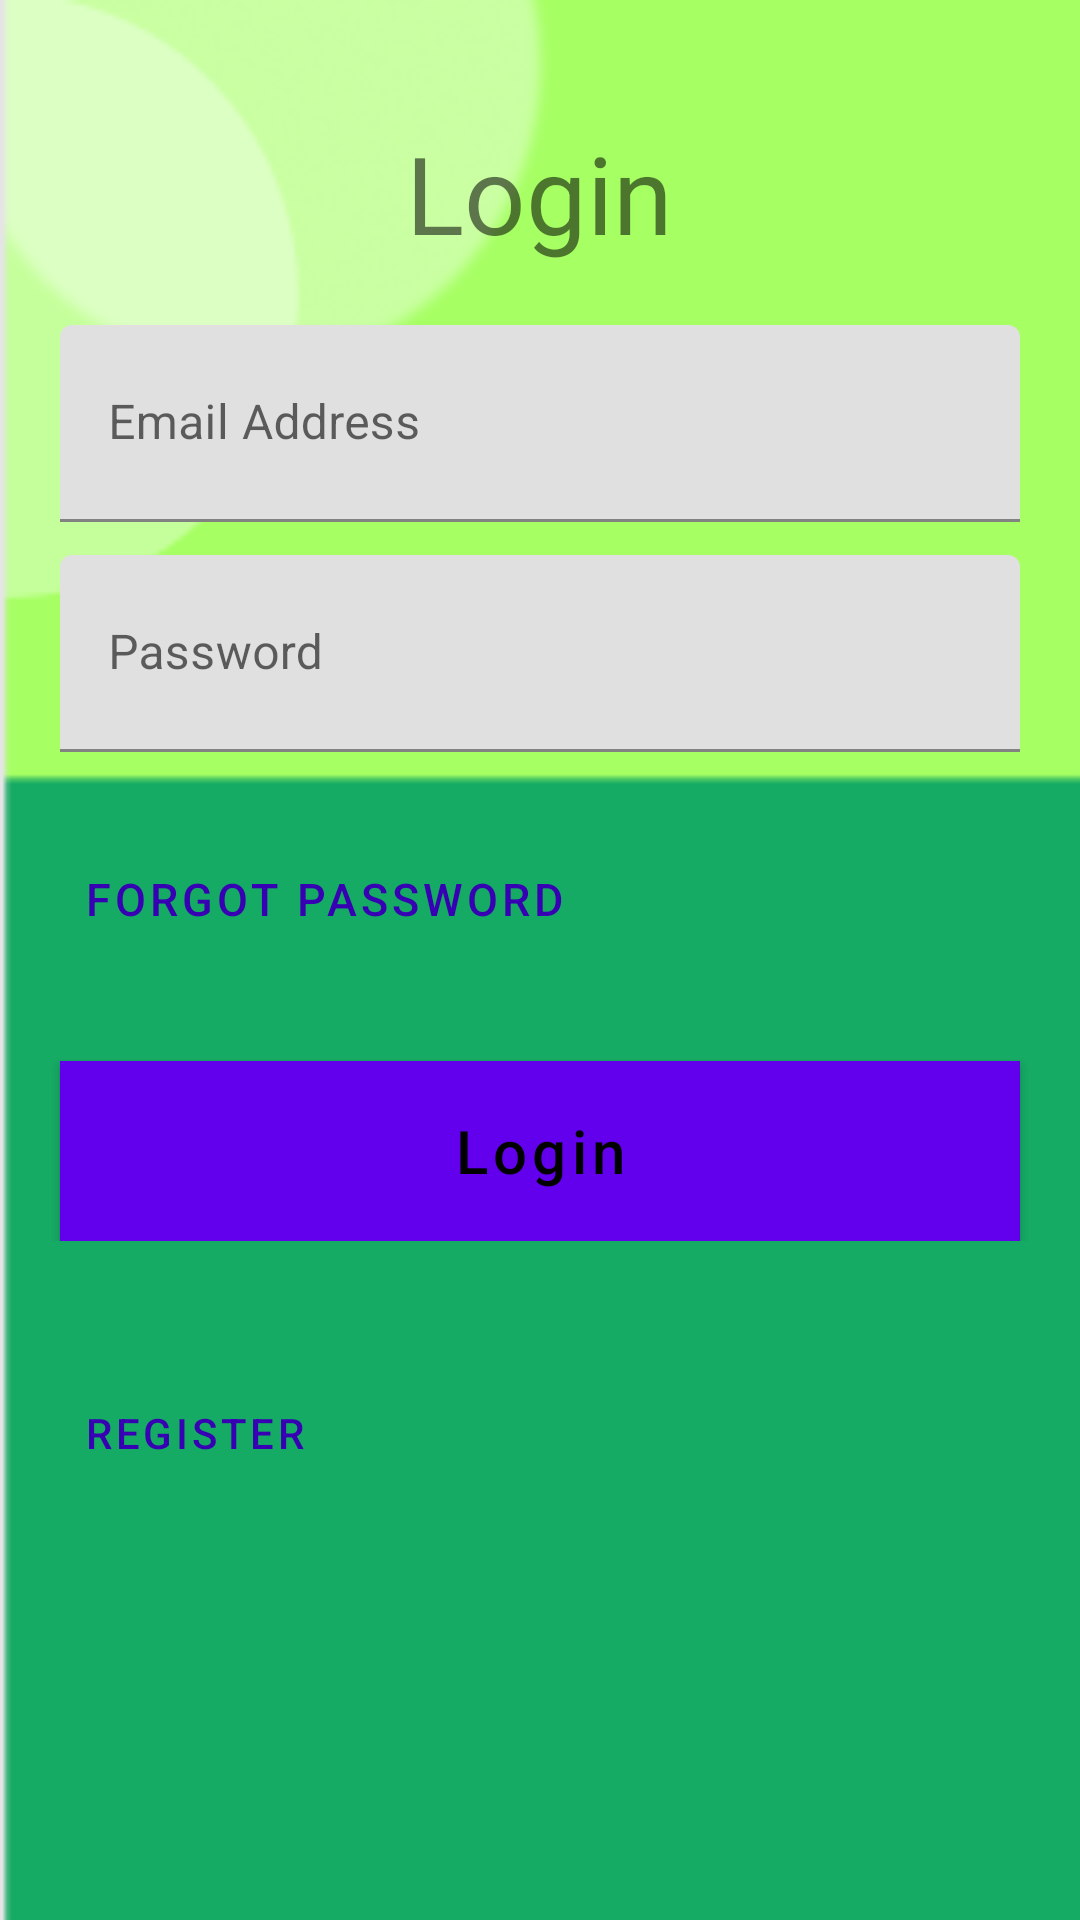

Layout XML and referenced resources for this Android screen:
<!-- AndroidManifest.xml: application theme AppTheme -->
<!-- res/layout/fragment_login.xml -->
<?xml version="1.0" encoding="utf-8"?>
<ScrollView xmlns:android="http://schemas.android.com/apk/res/android"
    xmlns:tools="http://schemas.android.com/tools"
    android:layout_width="match_parent"
    android:layout_height="match_parent"
    tools:context="com.example.registrationpage.LoginFragment"
    android:orientation="vertical"
    android:background="@drawable/background">

    <LinearLayout
        android:layout_width="match_parent"
        android:layout_height="wrap_content"
        android:gravity="center_horizontal"
        android:focusableInTouchMode="true"
        android:orientation="vertical">
        

        <TextView
            android:id="@+id/textView_reg"
            android:layout_width="wrap_content"
            android:layout_height="wrap_content"
            android:layout_marginTop="40dp"
            android:text="@string/login"
            android:textSize="36sp"
            android:layout_marginStart="0dp" />

        <com.google.android.material.textfield.TextInputLayout
            android:layout_width="match_parent"
            android:layout_height="wrap_content">

            <com.google.android.material.textfield.TextInputEditText

                android:id="@+id/email"
                android:layout_width="match_parent"
                android:layout_height="wrap_content"
                android:layout_below="@+id/toolbar_login"
                android:layout_marginLeft="20dp"
                android:layout_marginTop="20dp"
                android:layout_marginRight="20dp"
                android:autofillHints=""
                android:drawablePadding="10dp"
                android:hint="@string/email"
                android:inputType="textEmailAddress"
                android:paddingBottom="20dp"
                android:textColorHint="#3E2723"
                tools:targetApi="o">
            </com.google.android.material.textfield.TextInputEditText>

        </com.google.android.material.textfield.TextInputLayout>

        <com.google.android.material.textfield.TextInputLayout
            android:layout_width="match_parent"
            android:layout_height="wrap_content">

            <com.google.android.material.textfield.TextInputEditText

                android:id="@+id/password"
                android:layout_width="match_parent"
                android:layout_height="wrap_content"
                android:layout_below="@+id/email"
                android:layout_marginLeft="20dp"
                android:layout_marginTop="11dp"
                android:layout_marginRight="20dp"
                android:autofillHints=""
                android:drawablePadding="10dp"
                android:hint="@string/password"
                android:inputType="textPassword"
                android:paddingBottom="20dp"
                android:textColorHint="#33691E"
                tools:targetApi="o" />
        </com.google.android.material.textfield.TextInputLayout>

    <RelativeLayout
        android:layout_width="match_parent"
        android:layout_height="wrap_content">

        <com.google.android.material.button.MaterialButton
            android:id="@+id/forgot_password"
            style="@style/Widget.MaterialComponents.Button.TextButton"
            android:layout_width="wrap_content"
            android:layout_height="wrap_content"
            android:layout_marginStart="20dp"
            android:layout_marginTop="25dp"
            android:text="@string/forgot_password"
            android:textColor="@color/colorPrimaryDark"
            android:textSize="15sp" />
    </RelativeLayout>
    <RelativeLayout
        android:layout_width="match_parent"
        android:layout_height="wrap_content">

        <com.google.android.material.button.MaterialButton

            android:id="@+id/login_button"
            android:layout_width="match_parent"
            android:layout_height="60dp"
            android:layout_marginLeft="20dp"
            android:layout_marginTop="30dp"
            android:layout_marginRight="20dp"
            android:background="#00FF2A"
            android:text="@string/login"
            android:textAllCaps="false"
            android:textColor="#000"
            android:textSize="20sp" />
    </RelativeLayout>
    <RelativeLayout
        android:layout_width="match_parent"
        android:layout_height="wrap_content">

        <com.google.android.material.button.MaterialButton
            android:id="@+id/btn_register"
            style="@style/Widget.MaterialComponents.Button.TextButton"
            android:layout_width="wrap_content"
            android:layout_height="wrap_content"
            android:layout_marginLeft="20dp"
            android:layout_marginTop="40dp"
            android:layout_marginRight="20dp"
            android:checked="false"
            android:contentDescription="@string/register"
            android:minHeight="48dp"
            android:text="@string/register"
            android:textColor="@color/colorPrimaryDark"
            android:textSize="14sp" />
    </RelativeLayout>
    </LinearLayout>
</ScrollView>
<!-- resources referenced by this layout -->
<resources>
  <!-- drawable background: png bitmap (drawable, 7460 bytes) -->
  <string name="email">Email Address</string>
  <string name="forgot_password">Forgot Password</string>
  <string name="login">Login</string>
  <string name="password">Password</string>
  <string name="register">Register</string>
  <style name="AppTheme" parent="Theme.MaterialComponents.Light.NoActionBar">
          
          <item name="colorPrimary">@color/colorPrimary</item>
          <item name="colorPrimaryDark">@color/colorPrimaryDark</item>
          <item name="colorAccent">@color/colorAccent</item>
      </style>
  <!-- not gathered from this repository: default colours our renderer supplied (Android Studio template values) -->
  <color name="colorPrimary">#FF6200EE</color>
  <color name="colorPrimaryDark">#FF3700B3</color>
  <color name="colorAccent">#FF03DAC5</color>
</resources>
